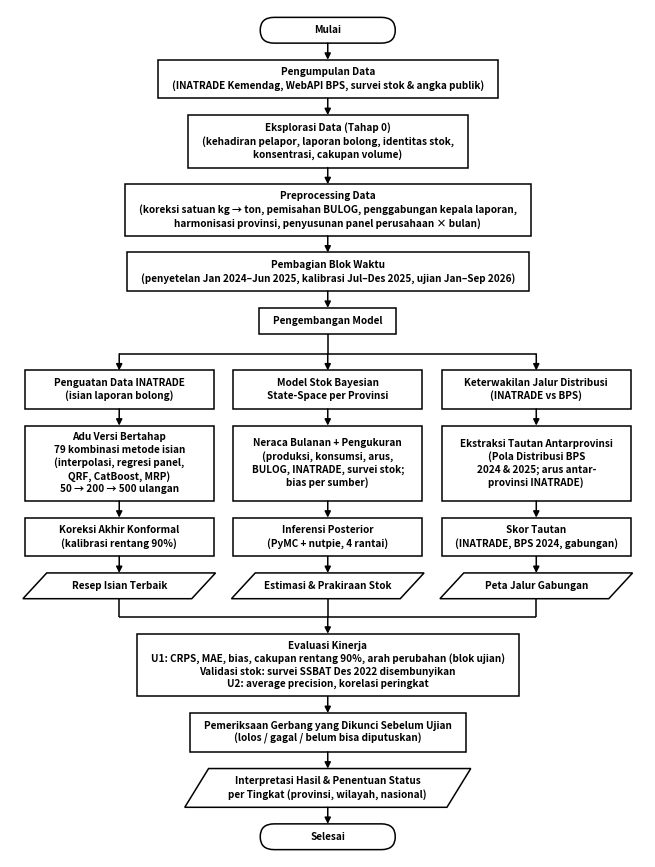

Write the Python code that produced this figure.
import matplotlib
matplotlib.use('Agg')
import matplotlib.pyplot as plt
from matplotlib.patches import FancyBboxPatch, Polygon

W = 16.0
fig, ax = plt.subplots(figsize=(8.2, 11.0))
ax.set_xlim(0, W); ax.set_ylim(0, 22); ax.axis('off')
fig.canvas.draw()
R = fig.canvas.get_renderer()
LW, FS, PX, PY, GAP = 1.1, 7.2, 0.35, 0.22, 0.45

def ukur(t):
    tx = ax.text(0, 0, t, fontsize=FS, fontweight='bold', linespacing=1.3, ha='center', va='center')
    bb = tx.get_window_extent(R).transformed(ax.transData.inverted())
    tx.remove()
    return bb.width, bb.height

def ukuran(t, jenis, wmin=0):
    w, h = ukur(t)
    ex = 0.9 if jenis == 'io' else (0.6 if jenis == 'terminal' else 0)
    return max(w + 2 * PX + ex, wmin), h + 2 * PY

def gambar(x, ytop, w, h, t, jenis):
    y = ytop - h / 2
    if jenis == 'terminal':
        ax.add_patch(FancyBboxPatch((x - w / 2, y - h / 2), w, h, boxstyle='round,pad=0,rounding_size=%f' % (h / 2), fc='white', ec='black', lw=LW))
    elif jenis == 'io':
        s = 0.3
        ax.add_patch(Polygon([(x - w / 2 + s, y + h / 2), (x + w / 2 + s, y + h / 2), (x + w / 2 - s, y - h / 2), (x - w / 2 - s, y - h / 2)], closed=True, fc='white', ec='black', lw=LW))
    else:
        ax.add_patch(FancyBboxPatch((x - w / 2, y - h / 2), w, h, boxstyle='square,pad=0', fc='white', ec='black', lw=LW))
    ax.text(x, y, t, ha='center', va='center', fontsize=FS, fontweight='bold', linespacing=1.3)
    return ytop - h

def panah(x, y1, y2):
    ax.annotate('', xy=(x, y2), xytext=(x, y1), arrowprops=dict(arrowstyle='-|>', lw=LW, color='black', mutation_scale=9, shrinkA=0, shrinkB=0))

def garis(pts):
    xs, ys = zip(*pts); ax.plot(xs, ys, color='black', lw=LW, solid_capstyle='butt')

def tumpuk(x, ytop, isi, wmin=0):
    """isi: list (teks, jenis). Mengembalikan y bawah kotak terakhir."""
    y = ytop
    for i, (t, j) in enumerate(isi):
        w, h = ukuran(t, j, wmin)
        if i:
            panah(x, y, y - GAP); y -= GAP
        y = gambar(x, y, w, h, t, j)
    return y

cx = W / 2
atas = [('Mulai', 'terminal'),
        ('Pengumpulan Data\n(INATRADE Kemendag, WebAPI BPS, survei stok & angka publik)', 'proses'),
        ('Eksplorasi Data (Tahap 0)\n(kehadiran pelapor, laporan bolong, identitas stok,\nkonsentrasi, cakupan volume)', 'proses'),
        ('Preprocessing Data\n(koreksi satuan kg → ton, pemisahan BULOG, penggabungan kepala laporan,\nharmonisasi provinsi, penyusunan panel perusahaan × bulan)', 'proses'),
        ('Pembagian Blok Waktu\n(penyetelan Jan 2024–Jun 2025, kalibrasi Jul–Des 2025, ujian Jan–Sep 2026)', 'proses'),
        ('Pengembangan Model', 'proses')]
y = tumpuk(cx, 21.8, atas, wmin=3.4)

xs = [2.75, 8.0, 13.25]
cab = [
    [('Penguatan Data INATRADE\n(isian laporan bolong)', 'proses'),
     ('Adu Versi Bertahap\n79 kombinasi metode isian\n(interpolasi, regresi panel,\nQRF, CatBoost, MRP)\n50 → 200 → 500 ulangan', 'proses'),
     ('Koreksi Akhir Konformal\n(kalibrasi rentang 90%)', 'proses'),
     ('Resep Isian Terbaik', 'io')],
    [('Model Stok Bayesian\nState-Space per Provinsi', 'proses'),
     ('Neraca Bulanan + Pengukuran\n(produksi, konsumsi, arus,\nBULOG, INATRADE, survei stok;\nbias per sumber)', 'proses'),
     ('Inferensi Posterior\n(PyMC + nutpie, 4 rantai)', 'proses'),
     ('Estimasi & Prakiraan Stok', 'io')],
    [('Keterwakilan Jalur Distribusi\n(INATRADE vs BPS)', 'proses'),
     ('Ekstraksi Tautan Antarprovinsi\n(Pola Distribusi BPS\n2024 & 2025; arus antar-\nprovinsi INATRADE)', 'proses'),
     ('Skor Tautan\n(INATRADE, BPS 2024, gabungan)', 'proses'),
     ('Peta Jalur Gabungan', 'io')],
]
WC = 4.75
cab_y = y - 0.55
garis([(cx, y), (cx, cab_y)]); garis([(xs[0], cab_y), (xs[2], cab_y)])
# samakan tinggi tiap baris antarcabang
tinggi = [max(ukuran(c[k][0], c[k][1], WC)[1] for c in cab) for k in range(4)]
bawah = []
for x, isi in zip(xs, cab):
    panah(x, cab_y, cab_y - GAP)
    yy = cab_y - GAP
    for k, (t, j) in enumerate(isi):
        if k:
            panah(x, yy, yy - GAP); yy -= GAP
        yy = gambar(x, yy, WC if j != 'io' else WC - 0.5, tinggi[k], t, j)
    bawah.append(yy)
gab_y = min(bawah) - 0.5
for x, b in zip(xs, bawah):
    garis([(x, b), (x, gab_y)])
garis([(xs[0], gab_y), (xs[2], gab_y)])
panah(cx, gab_y, gab_y - GAP)
akhir = [('Evaluasi Kinerja\nU1: CRPS, MAE, bias, cakupan rentang 90%, arah perubahan (blok ujian)\nValidasi stok: survei SSBAT Des 2022 disembunyikan\nU2: average precision, korelasi peringkat', 'proses'),
         ('Pemeriksaan Gerbang yang Dikunci Sebelum Ujian\n(lolos / gagal / belum bisa diputuskan)', 'proses'),
         ('Interpretasi Hasil & Penentuan Status\nper Tingkat (provinsi, wilayah, nasional)', 'io'),
         ('Selesai', 'terminal')]
yb = tumpuk(cx, gab_y - GAP, akhir, wmin=3.4)
ax.set_ylim(yb - 0.2, 22.0)
fig.savefig('diagram_alir.png', dpi=220, bbox_inches='tight', facecolor='white', pad_inches=0.08)
print('ok', round(yb, 2))
